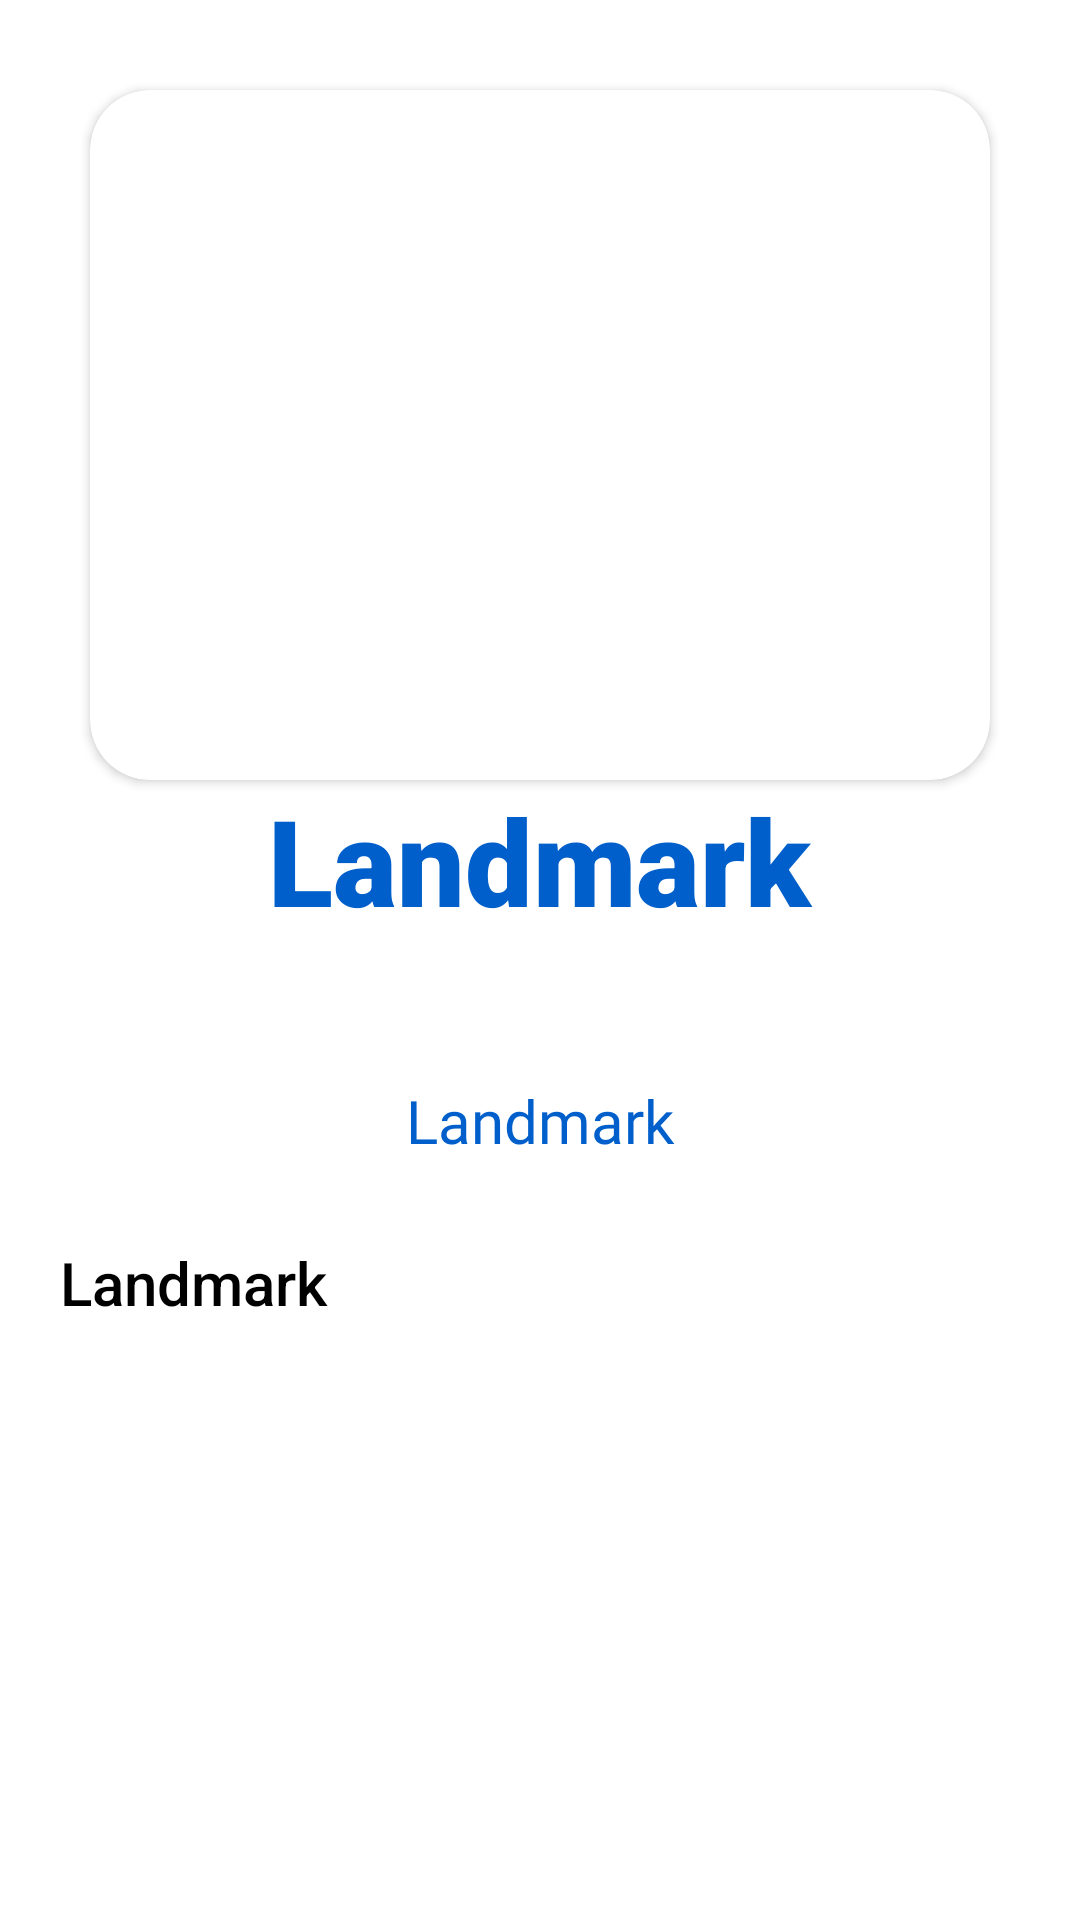

Produce the Android XML layout that renders to this screen, including the resource entries it uses.
<!-- AndroidManifest.xml: application theme Theme.Landmarks -->
<!-- res/layout/activity_details.xml -->
<?xml version="1.0" encoding="utf-8"?>
<ScrollView xmlns:android="http://schemas.android.com/apk/res/android"
    xmlns:app="http://schemas.android.com/apk/res-auto"
    xmlns:tools="http://schemas.android.com/tools"
    android:layout_width="match_parent"
    android:layout_height="match_parent"
    android:fillViewport="false"
    tools:context=".DetailsActivity">



    <LinearLayout
        android:layout_width="match_parent"
        android:layout_height="match_parent"
        android:orientation="vertical"
        >


        <androidx.cardview.widget.CardView
            android:layout_width="match_parent"
            android:layout_height="230dp"
            android:layout_marginTop="30dp"
            android:layout_marginLeft="30dp"
            android:layout_marginRight="30dp"
            android:elevation="5dp"
            app:cardCornerRadius="20dp">

            <ImageView
                android:id="@+id/imageView"
                android:layout_width="match_parent"
                android:layout_height="match_parent"
                android:layout_gravity="center"
                android:layout_alignParentLeft="true"
                android:scaleType="fitXY"
                app:layout_constraintEnd_toEndOf="parent"
                app:layout_constraintHorizontal_bias="0.495"
                app:layout_constraintStart_toStartOf="parent"
                app:layout_constraintTop_toTopOf="parent"
                app:srcCompat="@drawable/ic_launcher_background" />

        </androidx.cardview.widget.CardView>


        <TextView
            android:id="@+id/nameText"
            android:layout_width="347dp"
            android:layout_height="100dp"
            android:layout_gravity="center"
            android:fontFamily="sans-serif-black"
            android:text="Landmark"
            android:textAlignment="center"
            android:textColor="#005fcb"
            android:textSize="40sp"
            app:layout_constraintEnd_toEndOf="parent"
            app:layout_constraintHorizontal_bias="0.502"
            app:layout_constraintStart_toStartOf="parent"
            app:layout_constraintTop_toBottomOf="@+id/imageView" />

        <TextView
            android:id="@+id/countryText"
            android:layout_width="228dp"
            android:layout_height="44dp"

            android:layout_gravity="center"
            android:fontFamily="@font/baloo_tamma"
            android:text="Landmark"
            android:textColor="#005fcb"
            android:textSize="20sp"
            android:textAlignment="center"
            app:layout_constraintEnd_toEndOf="parent"
            app:layout_constraintStart_toStartOf="parent"
            app:layout_constraintTop_toBottomOf="@+id/nameText" />

        <TextView
            android:id="@+id/infoText"
            android:layout_width="match_parent"
            android:layout_height="wrap_content"
            android:layout_gravity="center"
            android:layout_marginStart="20dp"
            android:layout_marginTop="10dp"
            android:layout_marginEnd="20dp"
            android:fontFamily="sans-serif-medium"
            android:text="Landmark"
            android:textColor="@color/black"
            android:textSize="20sp"
            android:layout_marginBottom="30dp"
            app:layout_constraintBottom_toBottomOf="parent"
            app:layout_constraintEnd_toEndOf="parent"
            app:layout_constraintHorizontal_bias="1.0"
            app:layout_constraintStart_toStartOf="parent"
            app:layout_constraintTop_toBottomOf="@+id/countryText"
            app:layout_constraintVertical_bias="0.1" />

    </LinearLayout>



</ScrollView>
<!-- resources referenced by this layout -->
<resources>
  <style name="Theme.Landmarks" parent="Theme.MaterialComponents.DayNight.NoActionBar">
          
          <item name="colorPrimary">#208bff</item>
          <item name="colorPrimaryVariant">#005fcb</item>
          <item name="colorOnPrimary">@color/black</item>
          
          <item name="colorSecondary">#30aa31</item>
          <item name="colorSecondaryVariant">#6add61</item>
          <item name="colorOnSecondary">@color/black</item>
          
          <item name="android:statusBarColor" tools:targetApi="l">?attr/colorPrimaryVariant</item>
          
      </style>
  <!-- not gathered from this repository: default colours our renderer supplied (Android Studio template values) -->
  <color name="black">#FF000000</color>
</resources>
